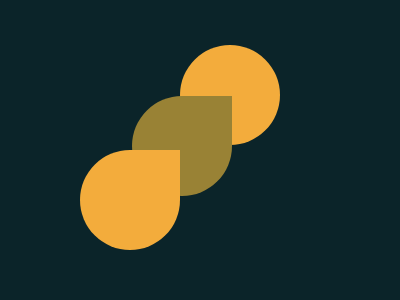

Reproduce this picture with HTML and CSS.

<!-- file: index.html -->
<!DOCTYPE html>
<html lang="en">
<head>
    <meta charset="UTF-8">
    <meta name="viewport" content="width=device-width, initial-scale=1.0">
    <title>Battle 5</title>
    <link rel="stylesheet" href="style.css">
</head>
<body>
    <div class="box">
        <div class="box1"></div>
         <div class="box2"></div>
         <div class="box3"></div>
    </div>
</body>
</html>

/* file: style.css */
*{
    margin: 0;
    padding: 0;
    box-sizing: border-box;
}
.box{
    position: relative;
width: 400px;
height: 300px;
background-color: #0B2429;
}
.box1{
    position: absolute;
    left:45%;
    top:15%;
    width: 100px;
    height: 100px;
    border-radius: 100%;
    background-color: #F3AC3C;
}
.box2{
    position: absolute;
    left:33%;
    top:32%;
    width: 100px;
    height: 100px;
    border-radius: 100% 0% 100% 100%;
    background-color:#998235;
}
.box3{
    position: absolute;
    left:20%;
    top:50%;
    width: 100px;
    height: 100px;
    border-radius: 100% 0% 100% 100%;
    background-color:#F3AC3C;
}